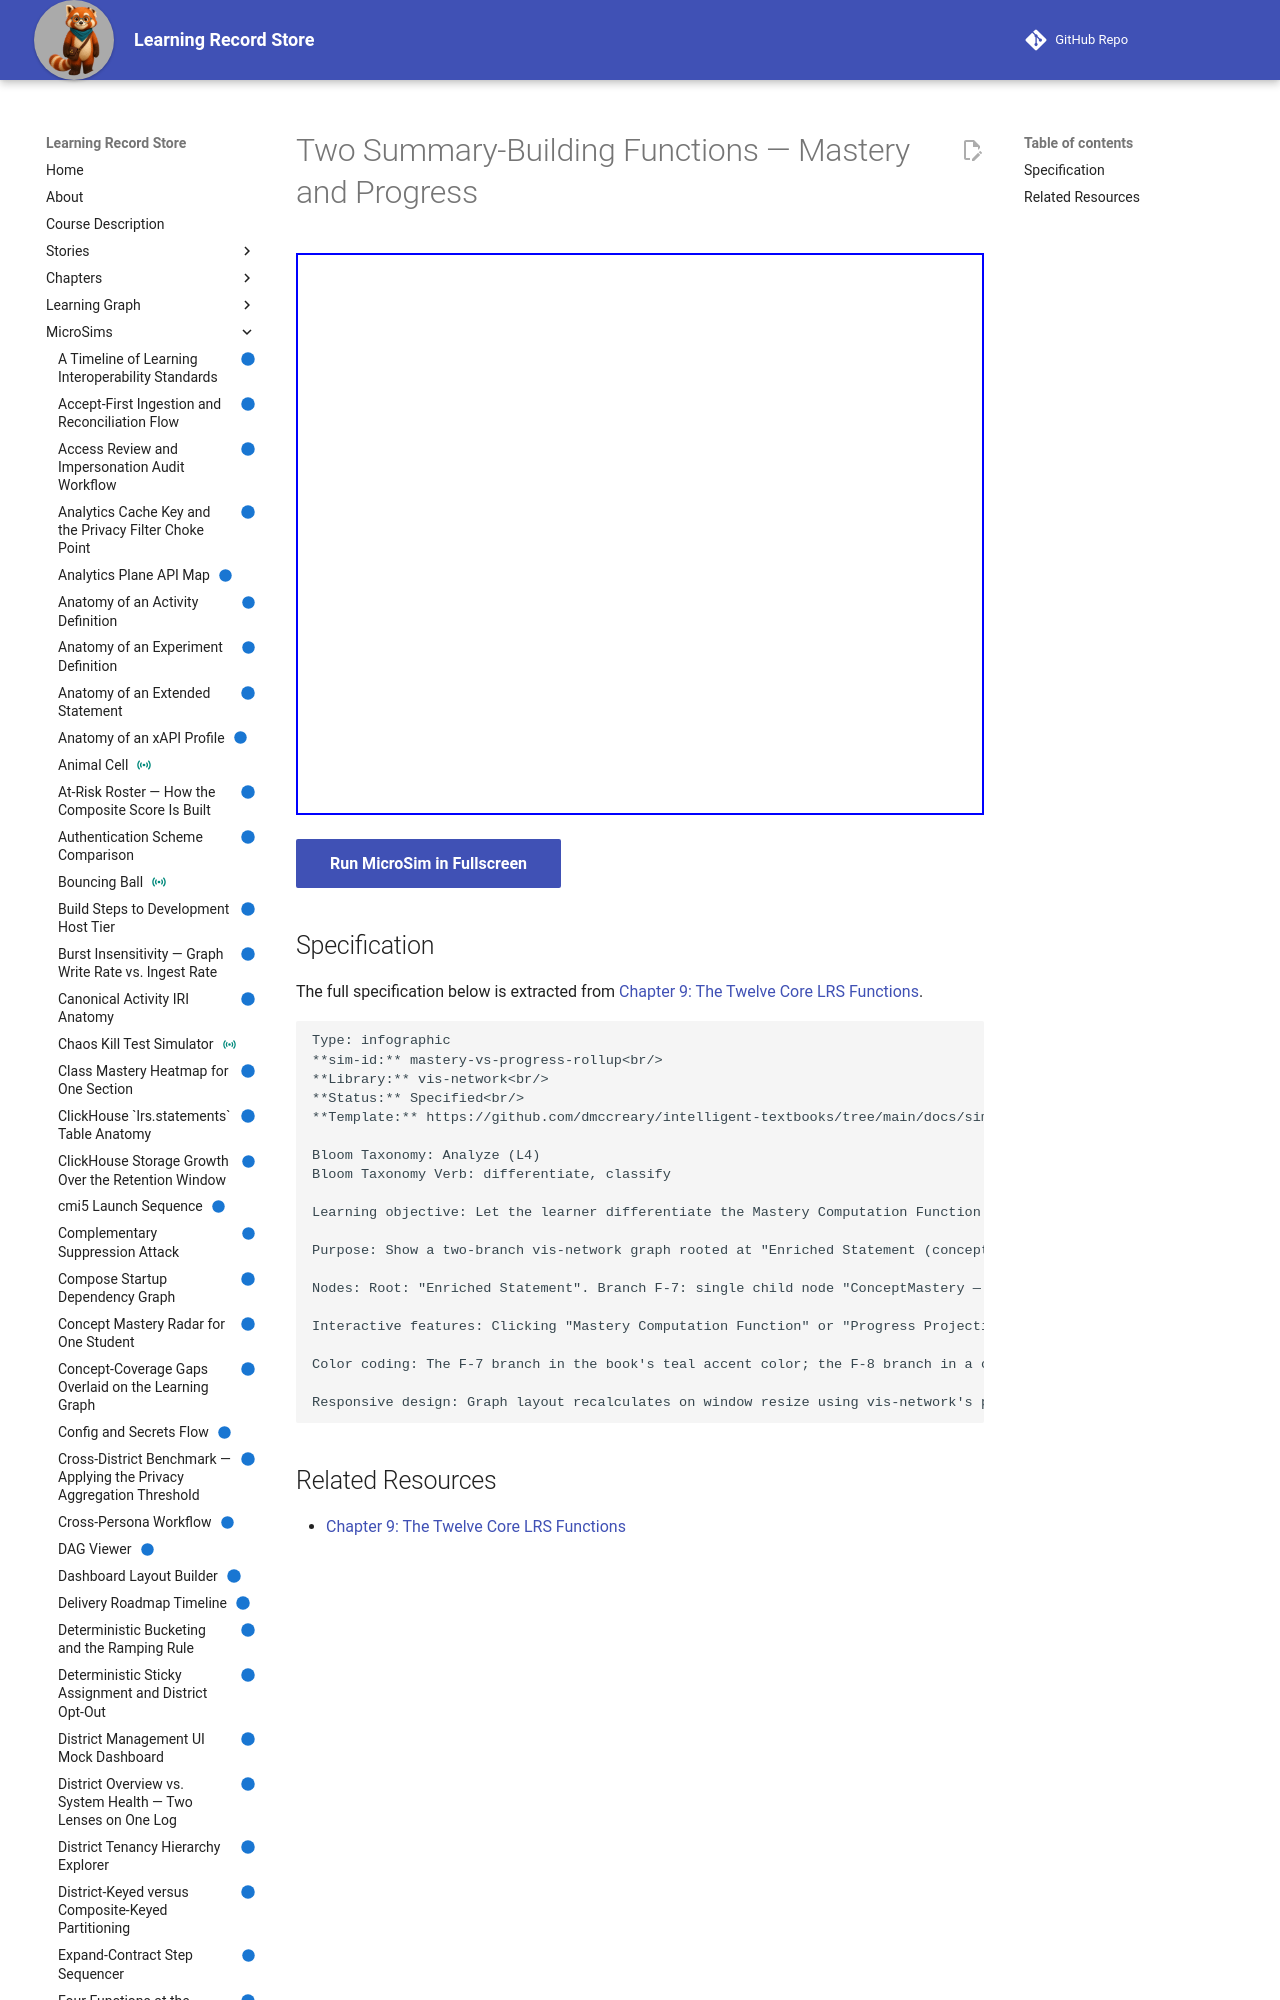

repository: dmccreary/learning-record-store · page: sims/mastery-vs-progress-rollup/index.html · generator: mkdocs

---
title: Two Summary-Building Functions — Mastery and Progress
description: Let the learner differentiate the Mastery Computation Function's single grain (ConceptMastery) from the Progress Projection Function's five grains (PageEngagement, MicroSimEngagement, QuestionResponse, LearningSession, SectionRollup), classifying each of Chapter 8's six summary-vertex labels under the correct function.
status: implemented
library: vis-network
bloom_level: Analyze (L4)
---

# Two Summary-Building Functions — Mastery and Progress



<iframe src="main.html" width="100%" height="562"></iframe>

[Run MicroSim in Fullscreen](main.html){ .md-button .md-button--primary }
